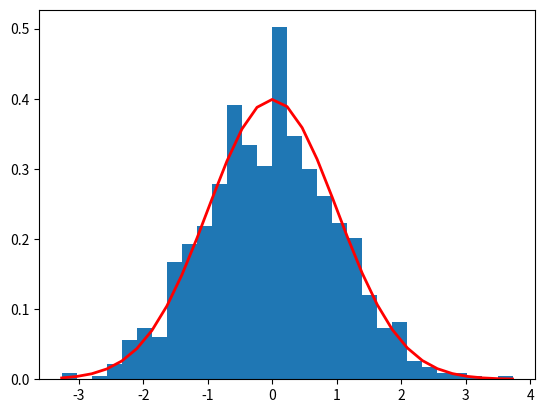

Write Python code to recreate this figure.
import numpy as np
import matplotlib.pyplot as plt

a = 5.  # shape
mu, sigma = 0, 1
s = np.random.normal(mu, sigma, 1000)
x = np.arange(1, 100.) / 50.

count, bins, ignored = plt.hist(s, 30, density=True)
plt.plot(bins, 1/(sigma * np.sqrt(2 * np.pi)) * np.exp(- (bins - mu)**2 / (2 * sigma**2)), linewidth=2, color='r')
plt.show()